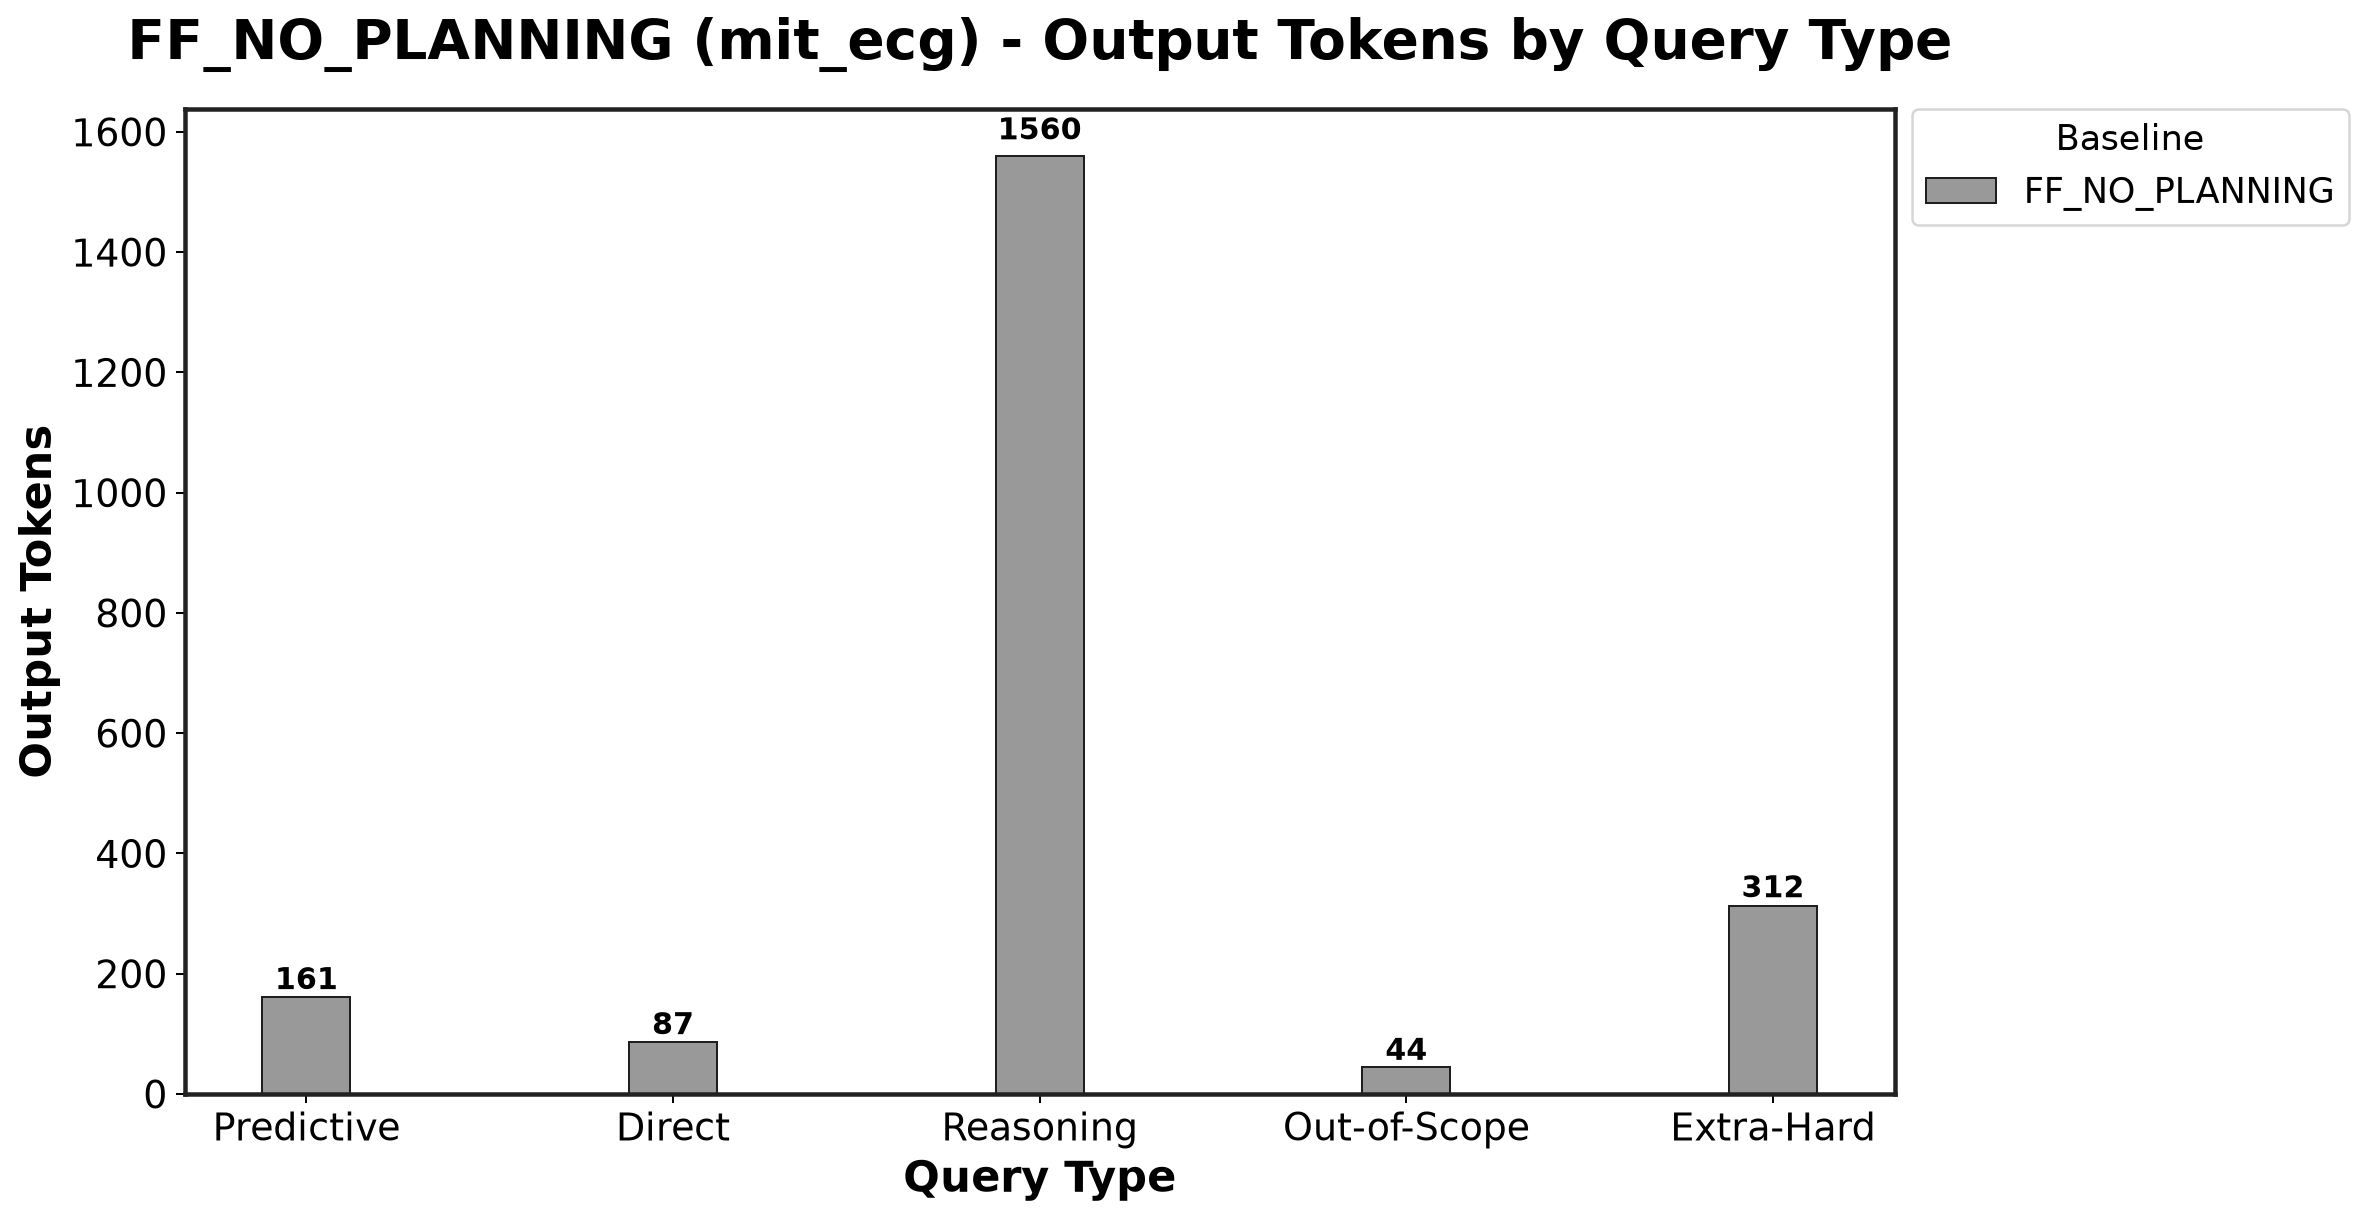

Values plotted in this chart, from the file beside it:
Baseline, Predictive_mean, Predictive_std, Direct_mean, Direct_std, Reasoning_mean, Reasoning_std, Out-of-Scope_mean, Out-of-Scope_std, Extra-Hard_mean, Extra-Hard_std
FF_NO_PLANNING, 160.8, 20.28, 86.67, 1.876, 1560, 2352, 44.33, 0.3819, 312.1, 7.341
